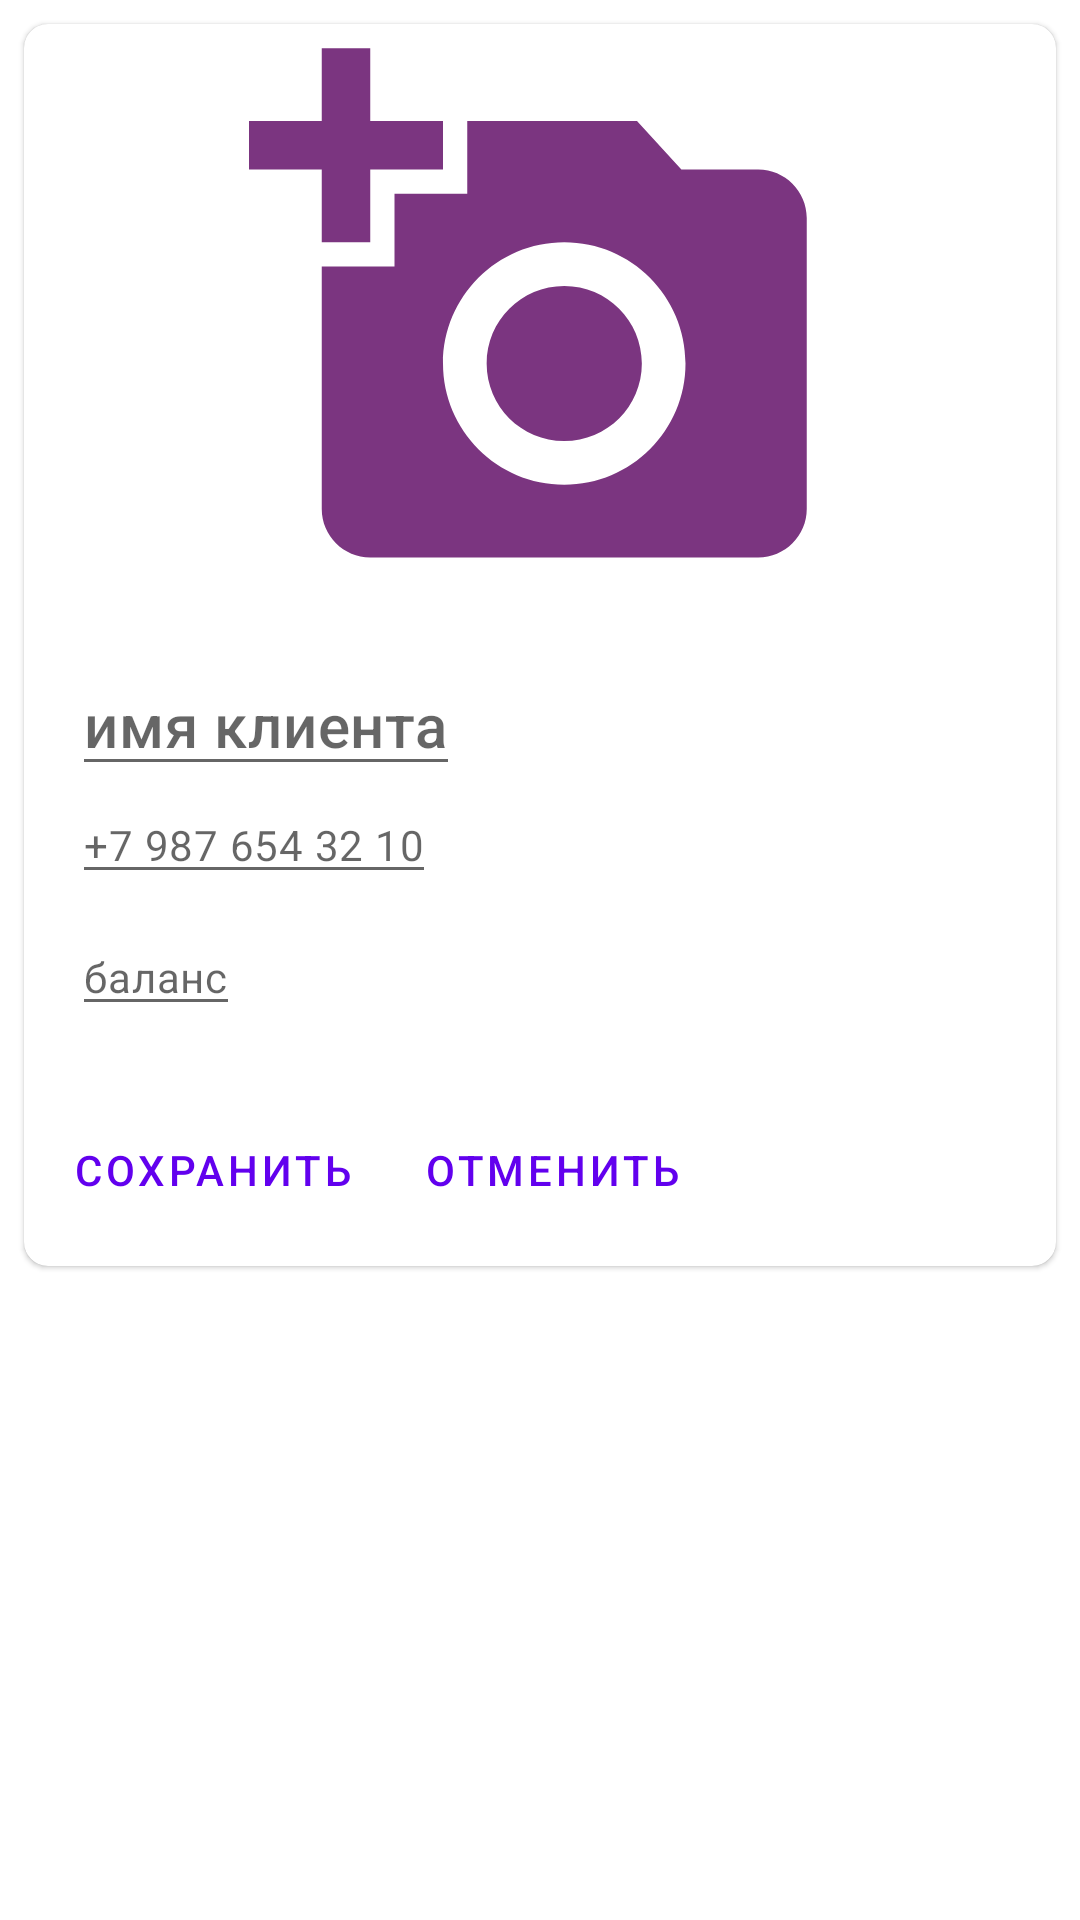

Reconstruct the res/layout file that produces this screen, plus the resources it refers to.
<!-- AndroidManifest.xml: application theme Theme.Seamstress -->
<!-- res/layout/fragment_add_customer.xml -->
<?xml version="1.0" encoding="utf-8"?>
<androidx.appcompat.widget.LinearLayoutCompat xmlns:android="http://schemas.android.com/apk/res/android"
    xmlns:app="http://schemas.android.com/apk/res-auto"
    android:layout_width="match_parent"
    android:layout_height="match_parent">

    <com.google.android.material.card.MaterialCardView
        android:layout_width="match_parent"
        android:layout_height="wrap_content"
        android:layout_margin="@dimen/small_dp_size"
        app:cardCornerRadius="@dimen/small_dp_size"
        android:id="@+id/item_customer_card">

        <LinearLayout
            android:layout_width="match_parent"
            android:layout_height="wrap_content"
            android:orientation="vertical">

            
            <ImageView
                android:id="@+id/fr_new_customer_photo"
                android:layout_width="match_parent"
                android:layout_height="194dp"
                android:contentDescription="@string/customer_photo"
                android:scaleType="fitCenter"
                android:src="@drawable/ic_baseline_add_a_photo_24"/>

            <LinearLayout
                android:layout_width="match_parent"
                android:layout_height="wrap_content"
                android:orientation="vertical"
                android:padding="@dimen/medium_dp_size">

                
                <com.google.android.material.textfield.TextInputEditText
                    android:id="@+id/fr_new_customer_name"
                    android:layout_width="wrap_content"
                    android:layout_height="wrap_content"
                    android:hint="@string/customer_name"
                    android:textAppearance="?attr/textAppearanceHeadline6" />

                <com.google.android.material.textfield.TextInputEditText
                    android:id="@+id/fr_new_customer_phone"
                    android:layout_width="wrap_content"
                    android:layout_height="wrap_content"
                    android:hint="@string/customer_phone_number"
                    android:textAppearance="?attr/textAppearanceBody2"
                    android:textColor="?android:attr/textColorSecondary" />

                <com.google.android.material.textfield.TextInputEditText
                    android:id="@+id/fr_new_customer_balance"
                    android:layout_width="wrap_content"
                    android:layout_height="wrap_content"
                    android:layout_marginTop="@dimen/small_dp_size"
                    android:hint="@string/customer_balance"
                    android:textAppearance="?attr/textAppearanceBody2"
                    android:textColor="?android:attr/textColorSecondary" />

            </LinearLayout>

            <LinearLayout
                android:layout_width="wrap_content"
                android:layout_height="wrap_content"
                android:layout_margin="@dimen/small_dp_size"
                android:orientation="horizontal">

                <com.google.android.material.button.MaterialButton
                    android:id="@+id/fr_new_customer_btn_save"
                    style="?attr/borderlessButtonStyle"
                    android:layout_width="wrap_content"
                    android:layout_height="wrap_content"
                    android:layout_marginEnd="@dimen/small_dp_size"
                    android:text="@string/save_btn" />

                <com.google.android.material.button.MaterialButton
                    android:id="@+id/fr_new_customer_btn_cancel"
                    style="?attr/borderlessButtonStyle"
                    android:layout_width="wrap_content"
                    android:layout_height="wrap_content"
                    android:text="@string/cancel_btn" />
            </LinearLayout>

        </LinearLayout>

    </com.google.android.material.card.MaterialCardView>
</androidx.appcompat.widget.LinearLayoutCompat>
<!-- resources referenced by this layout -->
<resources>
  <dimen name="medium_dp_size">16dp</dimen>
  <dimen name="small_dp_size">8dp</dimen>
  <!-- drawable ic_baseline_add_a_photo_24 (drawable) -->
  <vector android:height="50dp" android:tint="#7B3580"
      android:viewportHeight="24" android:viewportWidth="24"
      android:width="50dp" xmlns:android="http://schemas.android.com/apk/res/android">
      <path android:fillColor="@android:color/white" android:pathData="M3,4V1h2v3h3v2H5v3H3V6H0V4H3zM6,10V7h3V4h7l1.83,2H21c1.1,0 2,0.9 2,2v12c0,1.1 -0.9,2 -2,2H5c-1.1,0 -2,-0.9 -2,-2V10H6zM13,19c2.76,0 5,-2.24 5,-5s-2.24,-5 -5,-5s-5,2.24 -5,5S10.24,19 13,19zM9.8,14c0,1.77 1.43,3.2 3.2,3.2s3.2,-1.43 3.2,-3.2s-1.43,-3.2 -3.2,-3.2S9.8,12.23 9.8,14z"/>
  </vector>
  <string name="cancel_btn">отменить</string>
  <string name="customer_balance">баланс</string>
  <string name="customer_name">имя клиента</string>
  <string name="customer_phone_number">+7 987 654 32 10</string>
  <string name="customer_photo">customer_photo</string>
  <string name="save_btn">сохранить</string>
  <style name="Theme.Seamstress" parent="Theme.MaterialComponents.DayNight.DarkActionBar">
          
          <item name="colorPrimary">@color/purple_500</item>
          <item name="colorPrimaryVariant">@color/purple_700</item>
          <item name="colorOnPrimary">@color/white</item>
          
          <item name="colorSecondary">@color/teal_200</item>
          <item name="colorSecondaryVariant">@color/teal_700</item>
          <item name="colorOnSecondary">@color/black</item>
          
          <item name="android:statusBarColor" tools:targetApi="l">?attr/colorPrimaryVariant</item>
          
      </style>
  <!-- not gathered from this repository: default colours our renderer supplied (Android Studio template values) -->
  <color name="purple_500">#FF6200EE</color>
  <color name="purple_700">#FF3700B3</color>
  <color name="teal_200">#FF03DAC5</color>
  <color name="teal_700">#FF018786</color>
  <color name="black">#FF000000</color>
  <color name="white">#FFFFFFFF</color>
</resources>
